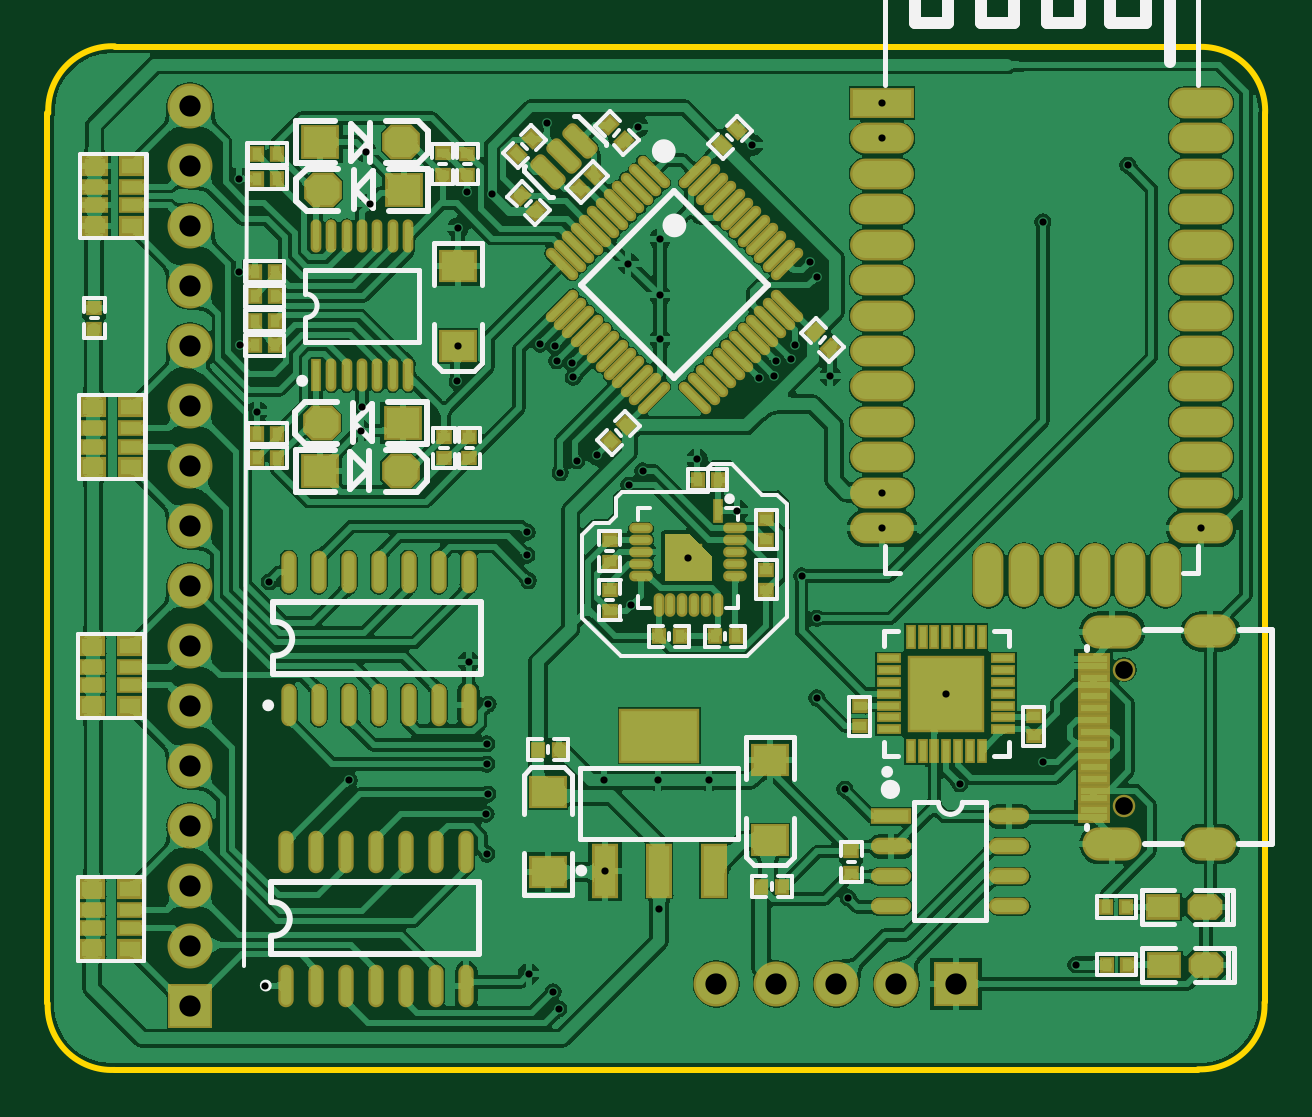
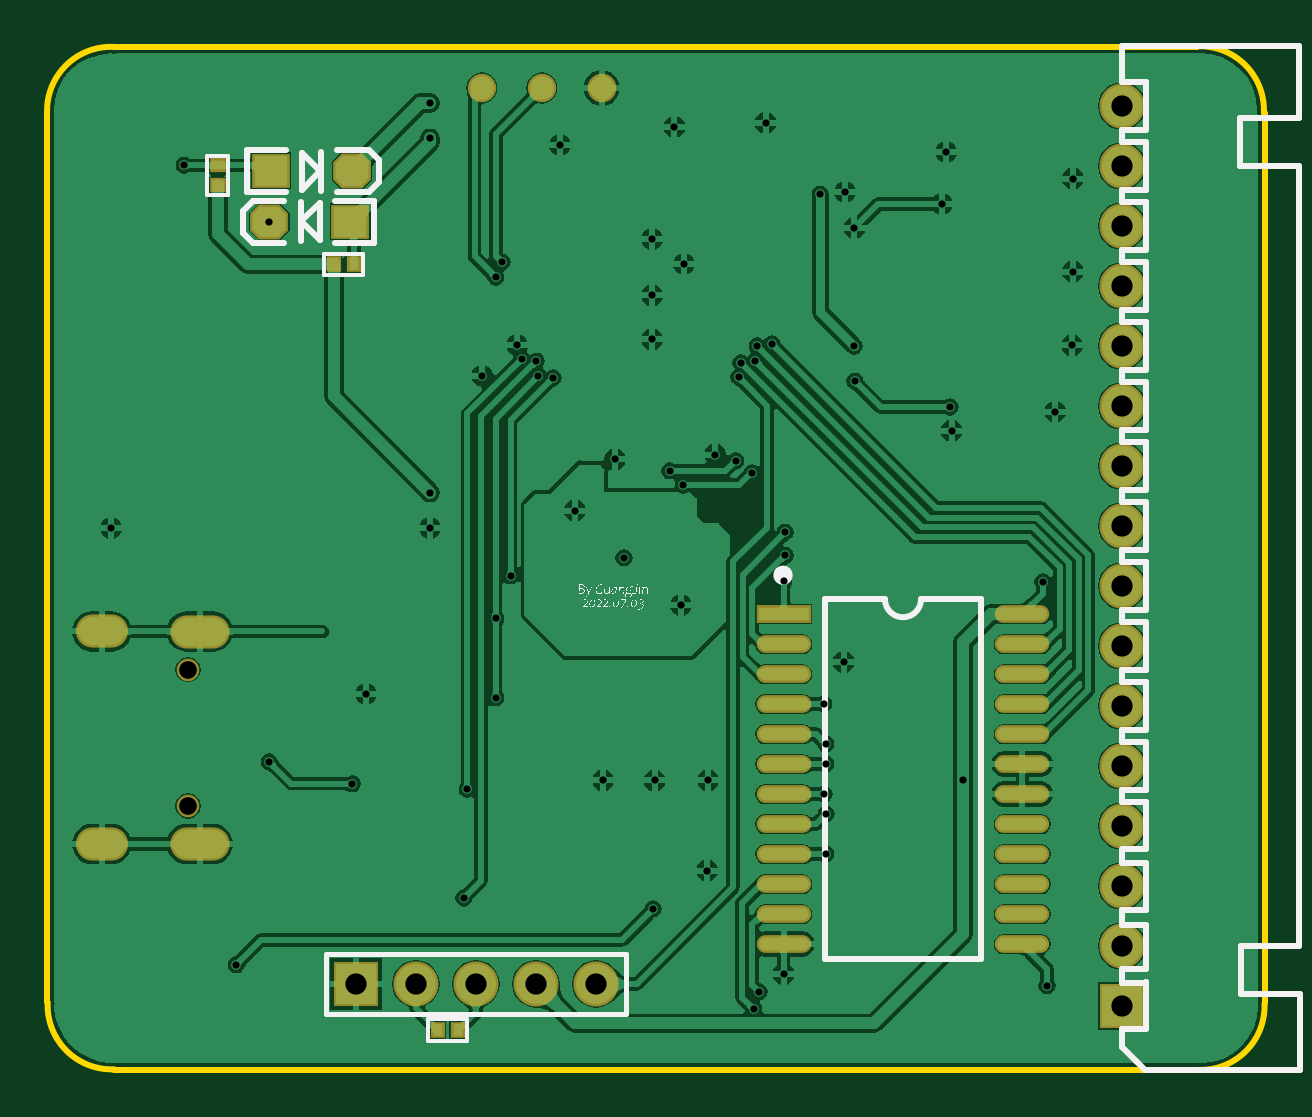
Circuit board: 10 layer files. Board 51.5 x 43.3 mm.
- drill: 足底压力-RoundHoles.TXT (1486 bytes)
- bottom_copper: 足底压力.GBL (107237 bytes)
- bottom_silk: 足底压力.GBO (64644 bytes)
- paste: 足底压力.GBP (1478 bytes)
- bottom_mask: 足底压力.GBS (2176 bytes)
- outline: 足底压力.GKO (568 bytes)
- top_copper: 足底压力.GTL (279825 bytes)
- top_silk: 足底压力.GTO (13444 bytes)
- paste: 足底压力.GTP (10345 bytes)
- top_mask: 足底压力.GTS (11153 bytes)

=== drill: 足底压力-RoundHoles.TXT ===
M48
;Layer_Color=9474304
;FILE_FORMAT=2:5
INCH,TZ
;TYPE=PLATED
T1F00S00C0.01200
T4F00S00C0.03543
;TYPE=NON_PLATED
T5F00S00C0.02953
%
T01
X-13098Y-204500
X-14000Y-201600
X-18100Y-198700
X-25100Y-178700
X-25200Y-172000
X-24900Y-168700
X-25100Y-163700
Y-160300
X-24800Y-153700
X-28100Y-146700
X-5500Y-166400
X3400
X12000
X34600Y-167900
X35200Y-186000
X3677Y-187823
X-5379Y-181420
X29900Y-152600
Y-139400
X51500Y-151979
X53755Y-166945
X67600Y-163300
X73100Y-197100
X-62000Y-200600
X-48000Y-166400
X-61300Y-133300
X-63354Y-104946
X-66200Y-93900
X-66300Y-81600
Y-66100
X-45200Y-61650
X-44500Y-70300
X-45845Y-104161
X-46100Y-108100
X-30000Y-99900
X-29900Y-93993
X-16200Y-93672
X-13722Y-93978
X-13416Y-96456
X-10938Y-96762
X-10632Y-99240
X-10100Y-113100
X-6700Y-112100
X-12800Y-115100
X-1400Y-117200
X900Y-114800
X10000Y-112900
X16702Y-121426
X8500Y-129300
X-955Y-137183
X-18118Y-133100
X-18400Y-128900
X-18350Y-125050
X27400Y-132300
X40825Y-124357
Y-118452
X32153Y-98947
X25576Y-96216
X23092Y-96516
X22792Y-99000
X20308Y-99300
X26300Y-93800
X29900Y-82500
X28800Y-80000
X3800Y-76200
X-1476Y-80300
X3800Y-85576
Y-92900
X106Y-57500
X-15100Y-56800
X-24208Y-68692
X-28300Y-68300
X-29900Y-74300
X19205Y-60505
X40825Y-59397
Y-53491
X67600Y-73300
X81800Y-63900
X93975Y-124357
T04
X13200Y-200300
X23200
X33200
X43200
X53200
X-74500Y-204000
Y-194000
Y-184000
Y-174000
Y-164000
Y-154000
Y-144000
Y-134000
Y-124000
Y-114000
Y-104000
Y-94000
Y-84000
Y-74000
Y-64000
Y-54000
T05
X81175Y-170677
Y-147922
M30

=== bottom_copper: 足底压力.GBL (107237 bytes, source omitted) ===
=== bottom_silk: 足底压力.GBO (64644 bytes, source omitted) ===
=== paste: 足底压力.GBP ===
G04*
G04 #@! TF.GenerationSoftware,Altium Limited,Altium Designer,18.1.9 (240)*
G04*
G04 Layer_Color=128*
%FSLAX25Y25*%
%MOIN*%
G70*
G01*
G75*
%ADD21R,0.01575X0.01968*%
%ADD39R,0.01968X0.01575*%
G04:AMPARAMS|DCode=47|XSize=55mil|YSize=50mil|CornerRadius=0mil|HoleSize=0mil|Usage=FLASHONLY|Rotation=180.000|XOffset=0mil|YOffset=0mil|HoleType=Round|Shape=Octagon|*
%AMOCTAGOND47*
4,1,8,-0.02750,0.01250,-0.02750,-0.01250,-0.01500,-0.02500,0.01500,-0.02500,0.02750,-0.01250,0.02750,0.01250,0.01500,0.02500,-0.01500,0.02500,-0.02750,0.01250,0.0*
%
%ADD47OCTAGOND47*%

%ADD48R,0.05500X0.05000*%
%ADD100R,0.08268X0.02165*%
%ADD101O,0.08268X0.02165*%
%ADD102C,0.03937*%
D21*
X56871Y-80400D02*
D03*
X53525D02*
D03*
X39571Y-208000D02*
D03*
X36225D02*
D03*
D39*
X76200Y-67247D02*
D03*
Y-63900D02*
D03*
D47*
X53800Y-64800D02*
D03*
X67600Y-73300D02*
D03*
D48*
X67300Y-64800D02*
D03*
X54100Y-73300D02*
D03*
D100*
X-18118Y-138700D02*
D03*
D101*
Y-143700D02*
D03*
Y-148700D02*
D03*
X-18118Y-153700D02*
D03*
X-18118Y-158700D02*
D03*
Y-163700D02*
D03*
Y-168700D02*
D03*
Y-173700D02*
D03*
X-18118Y-178700D02*
D03*
X-18118Y-183700D02*
D03*
X-57882Y-158700D02*
D03*
Y-163700D02*
D03*
Y-168700D02*
D03*
Y-173700D02*
D03*
X-57882Y-178700D02*
D03*
X-57882Y-183700D02*
D03*
Y-188700D02*
D03*
Y-193700D02*
D03*
X-18118D02*
D03*
Y-188700D02*
D03*
X-57882Y-138700D02*
D03*
Y-143700D02*
D03*
Y-148700D02*
D03*
X-57882Y-153700D02*
D03*
D102*
X12206Y-51000D02*
D03*
D03*
X22206D02*
D03*
X32206D02*
D03*
M02*

=== bottom_mask: 足底压力.GBS ===
G04*
G04 #@! TF.GenerationSoftware,Altium Limited,Altium Designer,18.1.9 (240)*
G04*
G04 Layer_Color=16711935*
%FSLAX25Y25*%
%MOIN*%
G70*
G01*
G75*
%ADD55R,0.02375X0.02769*%
%ADD73R,0.02769X0.02375*%
G04:AMPARAMS|DCode=81|XSize=63mil|YSize=58mil|CornerRadius=0mil|HoleSize=0mil|Usage=FLASHONLY|Rotation=180.000|XOffset=0mil|YOffset=0mil|HoleType=Round|Shape=Octagon|*
%AMOCTAGOND81*
4,1,8,-0.03150,0.01450,-0.03150,-0.01450,-0.01700,-0.02900,0.01700,-0.02900,0.03150,-0.01450,0.03150,0.01450,0.01700,0.02900,-0.01700,0.02900,-0.03150,0.01450,0.0*
%
%ADD81OCTAGOND81*%

%ADD82R,0.06300X0.05800*%
%ADD86R,0.07493X0.07493*%
%ADD87C,0.07493*%
%ADD88O,0.09855X0.05524*%
%ADD89O,0.08674X0.05524*%
%ADD90C,0.03753*%
%ADD91R,0.07493X0.07493*%
%ADD103R,0.09068X0.02965*%
%ADD104O,0.09068X0.02965*%
%ADD105C,0.04737*%
D55*
X56871Y-80400D02*
D03*
X53525D02*
D03*
X39571Y-208000D02*
D03*
X36225D02*
D03*
D73*
X76200Y-67247D02*
D03*
Y-63900D02*
D03*
D81*
X53800Y-64800D02*
D03*
X67600Y-73300D02*
D03*
D82*
X67300Y-64800D02*
D03*
X54100Y-73300D02*
D03*
D86*
X53200Y-200300D02*
D03*
D87*
X43200D02*
D03*
X33200D02*
D03*
X23200D02*
D03*
X13200D02*
D03*
X-74500Y-74000D02*
D03*
Y-94000D02*
D03*
Y-134000D02*
D03*
Y-144000D02*
D03*
Y-164000D02*
D03*
Y-194000D02*
D03*
Y-184000D02*
D03*
Y-174000D02*
D03*
Y-154000D02*
D03*
Y-124000D02*
D03*
Y-114000D02*
D03*
Y-104000D02*
D03*
Y-84000D02*
D03*
Y-64000D02*
D03*
Y-54000D02*
D03*
D88*
X79206Y-177017D02*
D03*
X79206Y-141584D02*
D03*
D89*
X95545Y-141583D02*
D03*
X95545Y-177016D02*
D03*
D90*
X81175Y-147922D02*
D03*
Y-170677D02*
D03*
D91*
X-74500Y-204000D02*
D03*
D103*
X-18118Y-138700D02*
D03*
D104*
Y-143700D02*
D03*
Y-148700D02*
D03*
X-18118Y-153700D02*
D03*
X-18118Y-158700D02*
D03*
Y-163700D02*
D03*
Y-168700D02*
D03*
Y-173700D02*
D03*
X-18118Y-178700D02*
D03*
X-18118Y-183700D02*
D03*
X-57882Y-158700D02*
D03*
Y-163700D02*
D03*
Y-168700D02*
D03*
Y-173700D02*
D03*
X-57882Y-178700D02*
D03*
X-57882Y-183700D02*
D03*
Y-188700D02*
D03*
Y-193700D02*
D03*
X-18118D02*
D03*
Y-188700D02*
D03*
X-57882Y-138700D02*
D03*
Y-143700D02*
D03*
Y-148700D02*
D03*
X-57882Y-153700D02*
D03*
D105*
X12206Y-51000D02*
D03*
D03*
X22206D02*
D03*
X32206D02*
D03*
M02*

=== outline: 足底压力.GKO ===
G04*
G04 #@! TF.GenerationSoftware,Altium Limited,Altium Designer,18.1.9 (240)*
G04*
G04 Layer_Color=16711935*
%FSLAX25Y25*%
%MOIN*%
G70*
G01*
G75*
%ADD15C,0.01000*%
D15*
X-98252Y-203578D02*
G03*
X-87107Y-214649I10652J-422D01*
G01*
X93478Y-214552D02*
G03*
X104549Y-203407I422J10652D01*
G01*
X104652Y-55222D02*
G03*
X93507Y-44151I-10652J422D01*
G01*
X-87078Y-44048D02*
G03*
X-98149Y-55193I-422J-10652D01*
G01*
X-98300Y-55200D02*
X-98300Y-203578D01*
X-87107Y-214600D02*
X93478Y-214600D01*
X-87078Y-44100D02*
X93507Y-44100D01*
X104600Y-55222D02*
X104600Y-203407D01*
M02*

=== top_copper: 足底压力.GTL (279825 bytes, source omitted) ===
=== top_silk: 足底压力.GTO (13444 bytes, source omitted) ===
=== paste: 足底压力.GTP (10345 bytes, source omitted) ===
=== top_mask: 足底压力.GTS (11153 bytes, source omitted) ===
